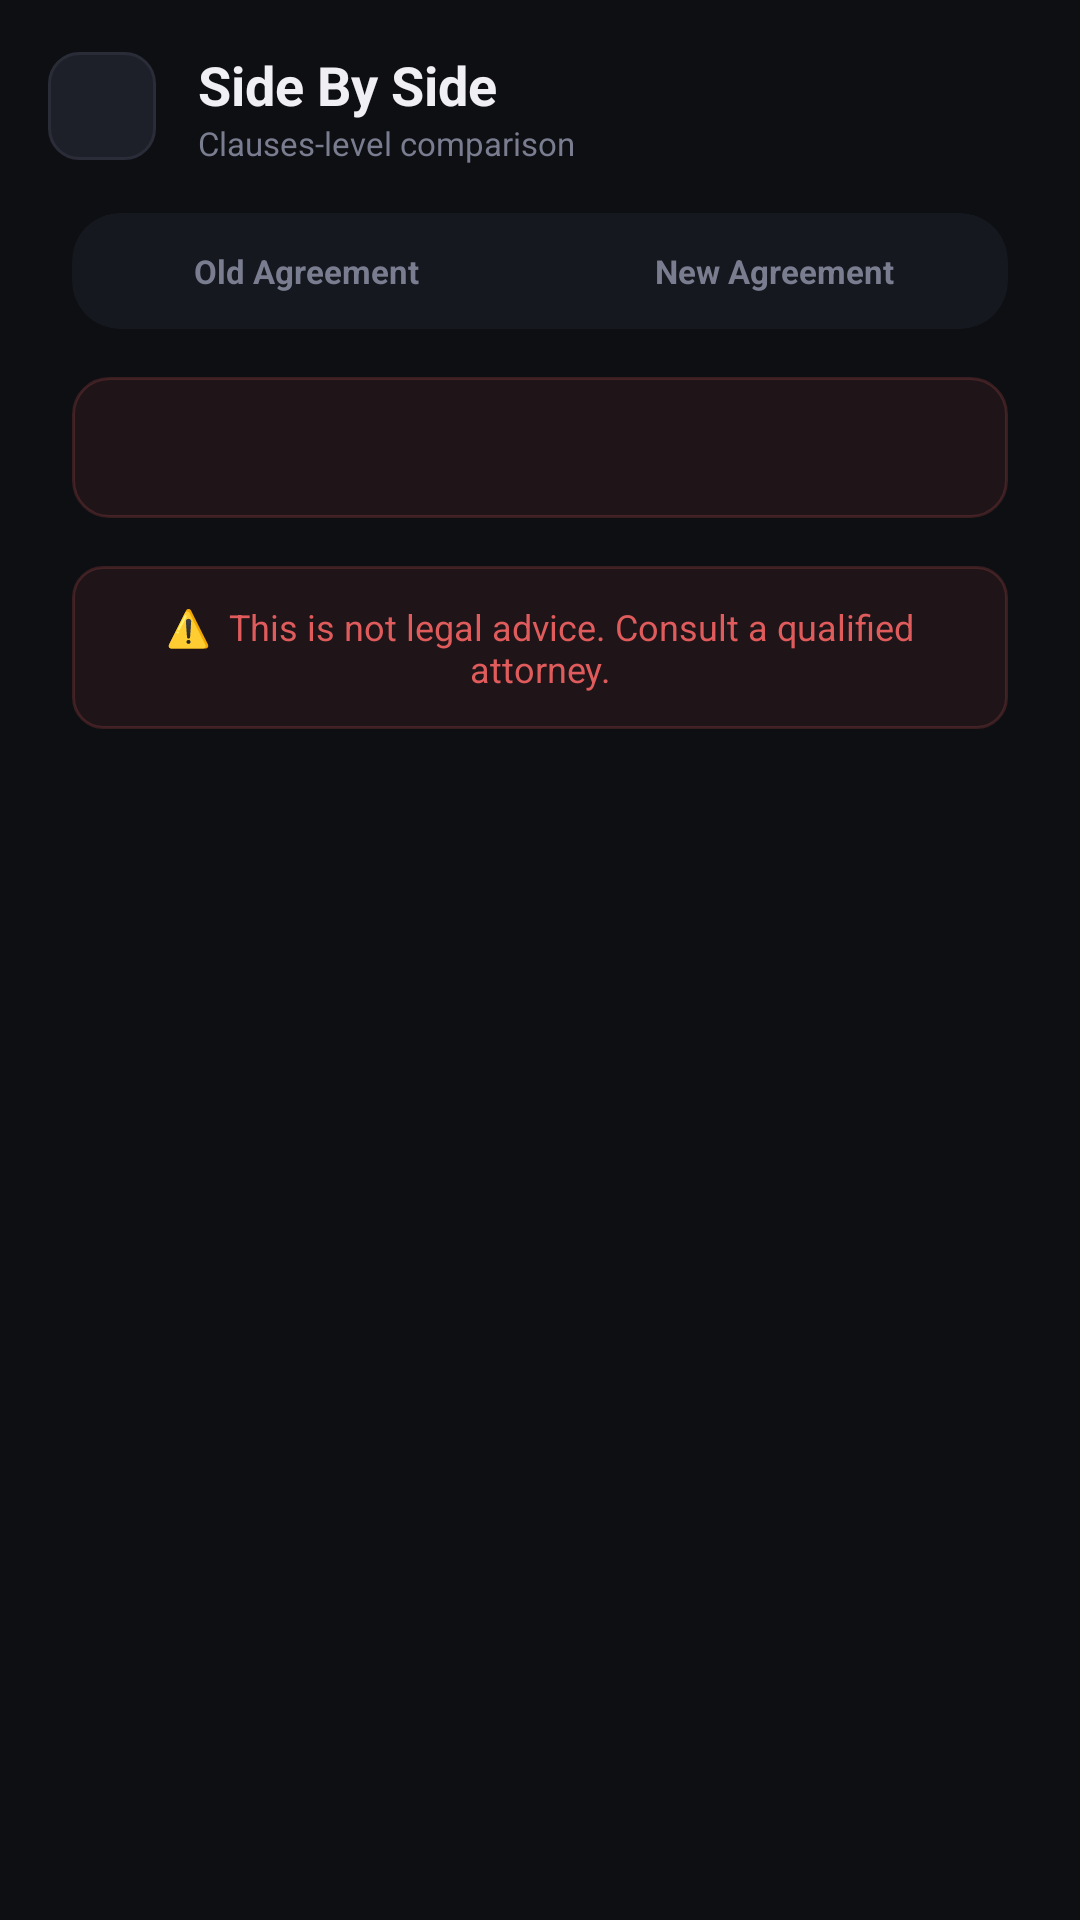

This screen was rendered from an Android layout file. Write that file and the resources it references.
<!-- AndroidManifest.xml: application theme Theme.ClauseClear -->
<!-- res/layout/fragment_side_by_side.xml -->
<?xml version="1.0" encoding="utf-8"?>
<LinearLayout
    xmlns:android="http://schemas.android.com/apk/res/android"
    xmlns:app="http://schemas.android.com/apk/res-auto"
    android:layout_width="match_parent"
    android:layout_height="match_parent"
    android:orientation="vertical"
    android:background="@color/bg_dark">

    
    <LinearLayout
        android:layout_width="match_parent"
        android:layout_height="wrap_content"
        android:orientation="horizontal"
        android:gravity="center_vertical"
        android:padding="16dp">

        <ImageButton
            android:id="@+id/btnBack"
            android:layout_width="36dp"
            android:layout_height="36dp"
            android:layout_marginEnd="14dp"
            android:background="@drawable/bg_icon_btn"
            android:src="@drawable/ic_back_arrow"
            app:tint="@color/text_muted"/>

        <LinearLayout
            android:layout_width="0dp"
            android:layout_height="wrap_content"
            android:layout_weight="1"
            android:orientation="vertical">

            <TextView
                android:id="@+id/tvTitle"
                android:layout_width="wrap_content"
                android:layout_height="wrap_content"
                android:text="Side By Side "
                android:textSize="18sp"
                android:textStyle="bold"
                android:textColor="@color/text_primary"/>

            <TextView
                android:id="@+id/tvSubtitle"
                android:layout_width="wrap_content"
                android:layout_height="wrap_content"
                android:text="Clauses-level comparison"
                android:textSize="11sp"
                android:textColor="@color/text_muted"/>
        </LinearLayout>
    </LinearLayout>

    <ScrollView
        android:layout_width="match_parent"
        android:layout_height="0dp"
        android:layout_weight="1"
        android:scrollbars="none">

        <LinearLayout
            android:layout_width="match_parent"
            android:layout_height="wrap_content"
            android:orientation="vertical"
            android:paddingStart="24dp"
            android:paddingEnd="24dp"
            android:paddingBottom="32dp">

            
            <androidx.cardview.widget.CardView
                android:layout_width="match_parent"
                android:layout_height="wrap_content"
                app:cardCornerRadius="16dp"
                app:cardElevation="0dp"
                app:cardBackgroundColor="@color/surface">

                <LinearLayout
                    android:layout_width="match_parent"
                    android:layout_height="wrap_content"
                    android:orientation="vertical">

                    
                    <LinearLayout
                        android:layout_width="match_parent"
                        android:layout_height="wrap_content"
                        android:orientation="horizontal">

                        <TextView
                            android:id="@+id/tvOldHeader"
                            android:layout_width="0dp"
                            android:layout_weight="1"
                            android:layout_height="wrap_content"
                            android:text="Old Agreement"
                            android:padding="12dp"
                            android:textSize="11sp"
                            android:textStyle="bold"
                            android:textColor="@color/text_muted"
                            android:gravity="center"
                            android:background="@drawable/cell_border_right_bottom"/>

                        <TextView
                            android:id="@+id/tvNewHeader"
                            android:layout_width="0dp"
                            android:layout_weight="1"
                            android:layout_height="wrap_content"
                            android:text="New Agreement"
                            android:padding="12dp"
                            android:textSize="11sp"
                            android:textStyle="bold"
                            android:textColor="@color/text_muted"
                            android:gravity="center"
                            android:background="@drawable/cell_border_bottom"/>
                    </LinearLayout>

                    
                    <androidx.recyclerview.widget.RecyclerView
                        android:id="@+id/rvComparison"
                        android:layout_width="match_parent"
                        android:layout_height="wrap_content"
                        android:nestedScrollingEnabled="false"/>

                </LinearLayout>
            </androidx.cardview.widget.CardView>

            
            <LinearLayout
                android:id="@+id/layoutWarning"
                android:layout_width="match_parent"
                android:layout_height="wrap_content"
                android:background="@drawable/bg_warning_banner"
                android:padding="14dp"
                android:layout_marginTop="16dp">

                <TextView
                    android:id="@+id/tvWarning"
                    android:layout_width="wrap_content"
                    android:layout_height="wrap_content"
                    android:textColor="@color/red"
                    android:textStyle="bold"/>
            </LinearLayout>

            
            <LinearLayout
                android:layout_width="match_parent"
                android:layout_height="wrap_content"
                android:gravity="center"
                android:background="@drawable/bg_disclaimer_strip"
                android:padding="12dp"
                android:layout_marginTop="16dp">

                <TextView
                    android:text="⚠️  This is not legal advice. Consult a qualified attorney."
                    android:textSize="12sp"
                    android:textColor="@color/red"
                    android:gravity="center" android:layout_height="wrap_content" android:layout_width="wrap_content"/>
            </LinearLayout>

        </LinearLayout>
    </ScrollView>

</LinearLayout>
<!-- resources referenced by this layout -->
<resources>
  <color name="bg_dark">#0E0F13</color>
  <color name="red">#E05C5C</color>
  <color name="surface">#16181F</color>
  <color name="text_muted">#7A7D8F</color>
  <color name="text_primary">#F0F0F4</color>
  <!-- drawable bg_disclaimer_strip (drawable) -->
  <?xml version="1.0" encoding="utf-8"?>
  <shape android:shape="rectangle"
      xmlns:android="http://schemas.android.com/apk/res/android">
      <solid android:color="#14E05C5C" />
      <stroke android:width="1dp" android:color="#33E05C5C" />
      <corners android:radius="10dp" />
  </shape>
  <!-- drawable bg_icon_btn (drawable) -->
  <?xml version="1.0" encoding="utf-8"?>
  <shape android:shape="rectangle"
      xmlns:android="http://schemas.android.com/apk/res/android">
      <solid android:color="@color/surface2" />
      <stroke android:width="1dp" android:color="@color/border" />
      <corners android:radius="10dp" />
  </shape>
  <!-- drawable bg_warning_banner (drawable) -->
  <?xml version="1.0" encoding="utf-8"?>
  <shape android:shape="rectangle"
      xmlns:android="http://schemas.android.com/apk/res/android">
      <solid android:color="#14E05C5C" />
      <stroke android:width="1dp" android:color="#33E05C5C" />
      <corners android:radius="12dp" />
  </shape>
  <!-- drawable cell_border_bottom (drawable) -->
  <?xml version="1.0" encoding="utf-8"?>
  <layer-list xmlns:android="http://schemas.android.com/apk/res/android">
  
      
      <item>
          <shape android:shape="rectangle">
              <solid android:color="@android:color/transparent" />
          </shape>
      </item>
  
      
      <item
          android:top="999dp"
          android:bottom="-1dp"
          android:left="0dp"
          android:right="0dp">
          <shape android:shape="rectangle">
              <solid android:color="#2A2C38" />  
          </shape>
      </item>
  
  </layer-list>
  <!-- drawable cell_border_right_bottom (drawable) -->
  <?xml version="1.0" encoding="utf-8"?>
  <layer-list xmlns:android="http://schemas.android.com/apk/res/android">
  
      
      <item>
          <shape android:shape="rectangle">
              <solid android:color="@android:color/transparent" />
          </shape>
      </item>
  
      
      
      <item
          android:left="999dp"
          android:right="-1dp"
          android:top="0dp"
          android:bottom="0dp">
          <shape android:shape="rectangle">
              <solid android:color="#2A2C38" />  
          </shape>
      </item>
  
      
      
      <item
          android:top="999dp"
          android:bottom="-1dp"
          android:left="0dp"
          android:right="0dp">
          <shape android:shape="rectangle">
              <solid android:color="#2A2C38" />  
          </shape>
      </item>
  
  </layer-list>
  <style name="Theme.ClauseClear" parent="Base.Theme.ClauseClear" />
  <color name="surface2">#1E2029</color>
  <color name="border">#2A2C38</color>
  <style name="Base.Theme.ClauseClear" parent="Theme.Material3.DayNight.NoActionBar">
          
          
      </style>
</resources>
